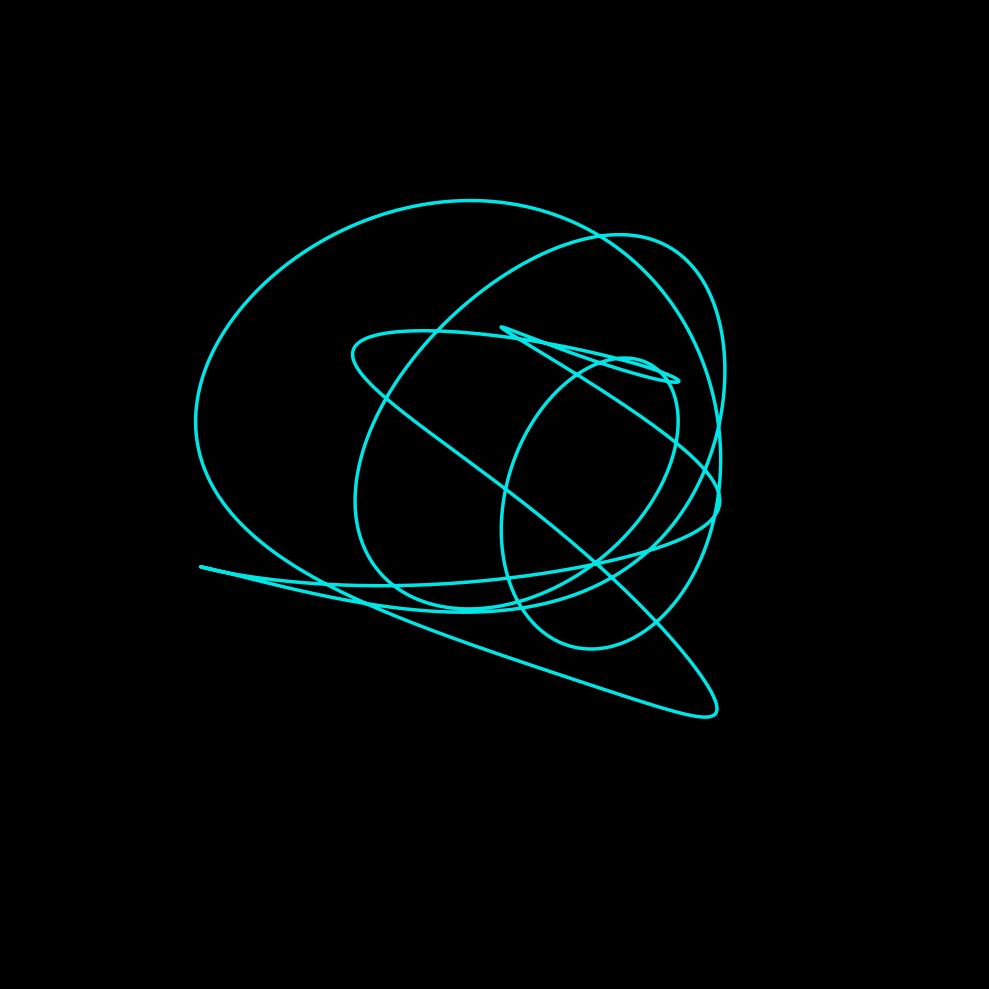

This chart was generated by the following Python code:
import numpy as np
import matplotlib.pyplot as plt
from mpl_toolkits.mplot3d import Axes3D

# Fourier coefficients from the prompt
coeffs = np.array([
    [0.000000, 0.000000, 0.000000],
    [0.000000, -0.008900, -0.106450],
    [0.000000, 0.000000, 0.000000],
    [0.000000, -0.153498, -0.061067],
    [0.000000, 0.000000, 0.000000],
    [0.000000, -0.154080, -0.098726],
    [0.000000, 0.000000, 0.000000],
    [0.000000, 0.032799, 0.036572],
    [0.000000, 0.000000, 0.000000],
    [0.000000, -0.015252, 0.000187],
    [0.000000, 0.000000, 0.000000]
])

# Extract coefficients
N = len(coeffs)
a_x = coeffs[:, 0]
b_x = coeffs[:, 1]
a_y = coeffs[:, 2]
b_y = np.zeros(N)
a_z = np.zeros(N)
b_z = np.zeros(N)

# Manually input z coefficients from original data
b_z[2] = 0.144705
b_z[4] = 0.069024
b_z[6] = -0.073844
b_z[8] = 0.002462
b_z[10] = -0.007937

# Parametric variable
s = np.linspace(0, 2 * np.pi, 2000)
x = np.zeros_like(s)
y = np.zeros_like(s)
z = np.zeros_like(s)

# Compute the series
for j in range(1, N + 1):
    x += a_x[j - 1] * np.cos(j * s) + b_x[j - 1] * np.sin(j * s)
    y += a_y[j - 1] * np.cos(j * s) + b_y[j - 1] * np.sin(j * s)
    z += a_z[j - 1] * np.cos(j * s) + b_z[j - 1] * np.sin(j * s)

# Plot
fig = plt.figure(figsize=(12, 10), facecolor='black')
ax = fig.add_subplot(111, projection='3d', facecolor='black')
ax.plot(x, y, z, color='#00ffff', linewidth=2.5, alpha=0.9)

# Styling
ax.set_axis_off()
ax.grid(False)
plt.tight_layout()
plt.show()
